Image classification data set "PV_Images" (thamadhi/solar-panel-fault-mapping on GitHub). Class labels (2): clean, hotspot.

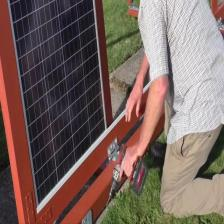
Label: clean

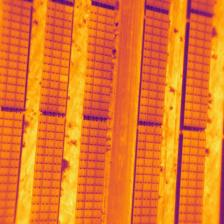
Label: hotspot

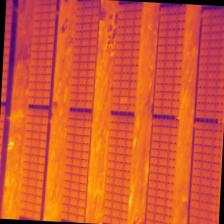
Label: hotspot

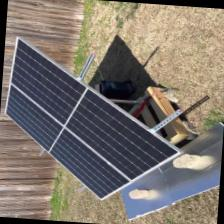
Label: clean

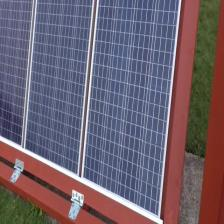
Label: clean

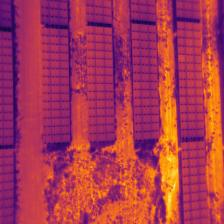
Label: hotspot
